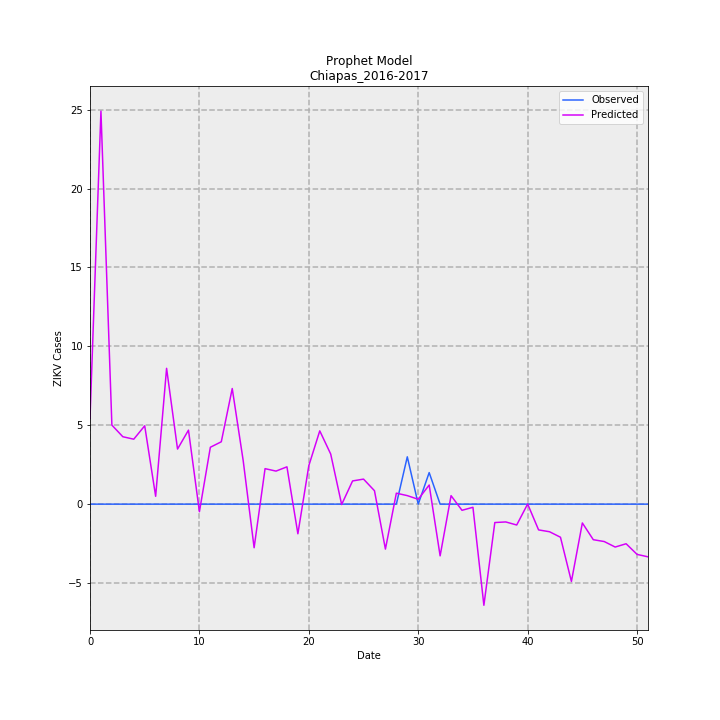

The data file committed next to this chart (first rows):
, Predicted, Observed, error
0, 5.437, 0.0, 5.437
1, 24.91, 0.0, 24.91
2, 5.01, 0.0, 5.01
3, 4.273, 0.0, 4.273
4, 4.117, 0.0, 4.117
5, 4.966, 0.0, 4.966
6, 0.4973, 0.0, 0.4973
7, 8.609, 0.0, 8.609
8, 3.492, 0.0, 3.492
9, 4.691, 0.0, 4.691
10, -0.4801, 0.0, -0.4801
11, 3.606, 0.0, 3.606
12, 3.954, 0.0, 3.954
13, 7.328, 0.0, 7.328
14, 2.767, 0.0, 2.767
15, -2.763, 0.0, -2.763
16, 2.25, 0.0, 2.25
17, 2.095, 0.0, 2.095
18, 2.365, 0.0, 2.365
19, -1.878, 0.0, -1.878
20, 2.441, 0.0, 2.441
21, 4.645, 0.0, 4.645
22, 3.175, 0.0, 3.175
23, -0.02325, 0.0, -0.02325
24, 1.471, 0.0, 1.471
25, 1.587, 0.0, 1.587
26, 0.8514, 0.0, 0.8514
27, -2.85, 0.0, -2.85
28, 0.6956, 0.0, 0.6956
29, 0.5403, 3.0, -2.46
30, 0.3076, 0.0, 0.3076
31, 1.213, 2.0, -0.7869
32, -3.277, 0.0, -3.277
33, 0.538, 0.0, 0.538
34, -0.3908, 0.0, -0.3908
35, -0.1986, 0.0, -0.1986
36, -6.411, 0.0, -6.411
37, -1.166, 0.0, -1.166
38, -1.128, 0.0, -1.128
39, -1.322, 0.0, -1.322
40, 0.009016, 0.0, 0.009016
41, -1.632, 0.0, -1.632
42, -1.749, 0.0, -1.749
43, -2.098, 0.0, -2.098
44, -4.901, 0.0, -4.901
45, -1.192, 0.0, -1.192
46, -2.254, 0.0, -2.254
47, -2.37, 0.0, -2.37
48, -2.719, 0.0, -2.719
49, -2.51, 0.0, -2.51
50, -3.185, 0.0, -3.185
51, -3.34, 0.0, -3.34
